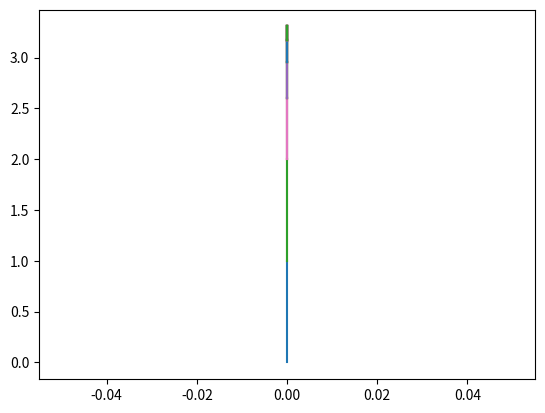

Here is the Python script that generated this plot:
"""This code produces a tree-like plot through matplotlib."""

from math import sin, cos
from matplotlib import pyplot as plt

def tree(branch_length=1, angle=0.1):
    branch_length = 1  # length of the first branch
    branches = [
        [0, 1, 0]
    ]  # list of branches, each branch is a list of 3 numbers: x, y, angle
    plt.plot([0, 0], [0, branch_length])  # 
    for i in range(5):
        new_branches = []
        for x, y, angle in branches:  # Loop over existing branches

            # Calculate new branch points
            new_x1 = x + branch_length * sin(angle - angle)
            new_y1 = y + branch_length * cos(angle - angle)
            new_angle1 = angle - angle

            new_x2 = x + branch_length * sin(angle + angle)
            new_y2 = y + branch_length * cos(angle + angle)
            new_angle2 = angle + angle

            # Append new branches to the list
            new_branches.append([new_x1, new_y1, new_angle1])
            new_branches.append([new_x2, new_y2, new_angle2])

            # Plot the new branches
            plt.plot([x, new_x1], [y, new_y1])
            plt.plot([x, new_x2], [y, new_y2])
            
        branches = new_branches
        branch_length *= 0.6

if __name__ == "__main__":
    tree()
    plt.savefig("tree.png")
